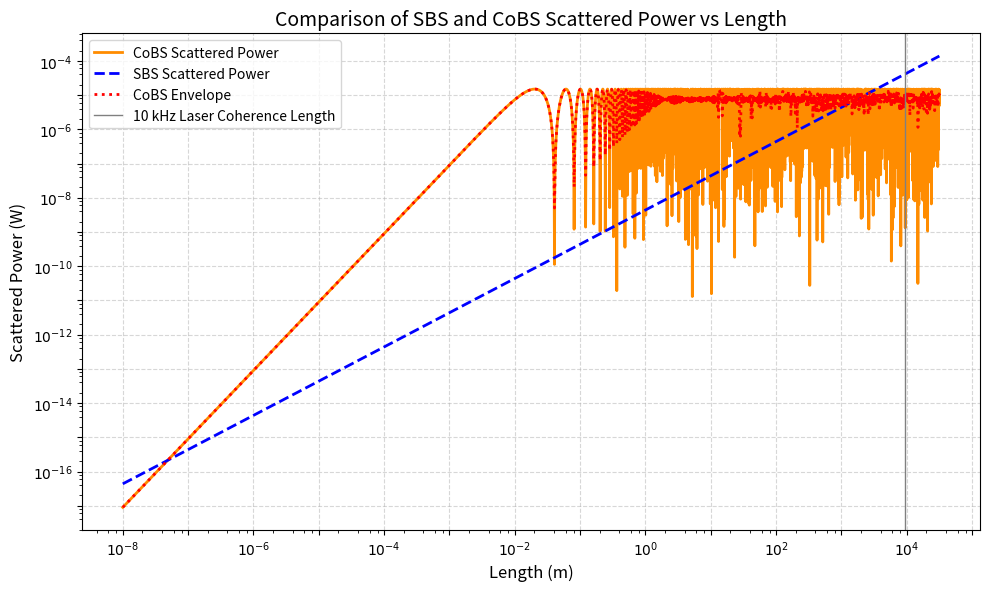

Write Python code to recreate this figure.
import numpy as np
import scipy.constants as sci
import matplotlib.pyplot as plt
import matplotlib.ticker as ticker

# Parameters (as given)
n = 1.48
G_B = 0.6
Omega_B = 2*np.pi*9.18e9
lambda_P = 1.549e-6
k_B = 1.38e-23
T = 295
L_values = np.logspace(-8, 4.5, 10000)
Gamma_B = 2*np.pi*80e6
P_P = 1
P_S = 1
P_Pr = 1
delta_lambda = 0.02e-9

sincArg = 2*np.pi*n*delta_lambda*L_values/(lambda_P)**2
sincSquared = (np.sin(sincArg)**2)/(sincArg**2)

omega_P = 2*np.pi*sci.c/(n*lambda_P)

# SBS and CoBS calculations
SBSPower = P_P*omega_P*G_B*k_B*T*L_values*Gamma_B/(4*Omega_B)
CoBSPower = 0.25*(G_B*L_values)**2 * P_P * P_S * P_Pr * sincSquared

# Compute local average for CoBS envelope
window_fraction = 0.01
sinc_avg_local = np.zeros_like(L_values)
for i, L in enumerate(L_values):
    delta_L = window_fraction * L
    mask = (L_values >= L - delta_L) & (L_values <= L + delta_L)
    sinc_avg_local[i] = np.mean(sincSquared[mask])

CoBS_Envelope = 0.25 * (G_B * L_values)**2 * P_P * P_S * P_Pr * sinc_avg_local

# Plot
plt.figure(figsize=(10, 6), dpi=150)

# Use loglog to set both scales to log
plt.loglog(L_values, CoBSPower, label="CoBS Scattered Power", linewidth=2, color="darkorange")
plt.loglog(L_values, SBSPower, label="SBS Scattered Power", linewidth=2, linestyle="--", color="blue")
plt.loglog(L_values, CoBS_Envelope, label="CoBS Envelope", linewidth=2, linestyle=":", color="red")

L_coherence = 9.55e3
plt.axvline(L_coherence, color='gray', linewidth=1, label="10 kHz Laser Coherence Length")

plt.xlabel("Length (m)", fontsize=12)
plt.ylabel("Scattered Power (W)", fontsize=12)
plt.title("Comparison of SBS and CoBS Scattered Power vs Length", fontsize=14)
plt.legend()


# Set up the major and minor tick locators.
# For major ticks, this will place ticks at powers of 10.
# For minor ticks, the 'subs' parameter puts ticks at specified intervals between powers of 10.
ax = plt.gca()

ax.set_xscale('log')
ax.set_yscale('log')

# Major ticks every power of 10
ax.xaxis.set_major_locator(ticker.LogLocator(base=10.0, numticks=50))
ax.yaxis.set_major_locator(ticker.LogLocator(base=10.0, numticks=50))

# Minor ticks at 0.2, 0.4, 0.6, 0.8 between each major tick
ax.xaxis.set_minor_locator(ticker.LogLocator(base=10.0, subs=(0.2,0.4,0.6,0.8), numticks=50))
ax.yaxis.set_minor_locator(ticker.LogLocator(base=10.0, subs=(0.2,0.4,0.6,0.8), numticks=50))

# Remove minor tick labels
ax.xaxis.set_minor_formatter(ticker.NullFormatter())
ax.yaxis.set_minor_formatter(ticker.NullFormatter())

# Custom formatter for major ticks: only label every other power of ten
def every_other_label(value, pos):
    # value is the tick value in data coordinates
    # On a log scale, major ticks are at powers of 10: 10^..., so:
    if value <= 0:
        return ''  # No negative or zero ticks in log scale, just a safeguard

    exponent = np.log10(value)
    # Check if exponent is nearly an integer
    if np.isclose(exponent, np.round(exponent)):
        exponent = int(np.round(exponent))
        # Label only if exponent is even
        if exponent % 2 == 0:
            return f'$10^{{{exponent}}}$'  # Format as 10^{exponent}
        else:
            return ''  # No label for odd powers of 10
    else:
        return ''  # If not a neat power of 10, skip labeling

# Apply the custom formatter to major ticks
ax.xaxis.set_major_formatter(ticker.FuncFormatter(every_other_label))
ax.yaxis.set_major_formatter(ticker.FuncFormatter(every_other_label))


# Add both major and minor grid
plt.grid(which='major', linestyle="--", alpha=0.5)

plt.tight_layout()
plt.savefig("plot.png", dpi=600, bbox_inches="tight")
plt.savefig("plot.svg")
plt.show()
